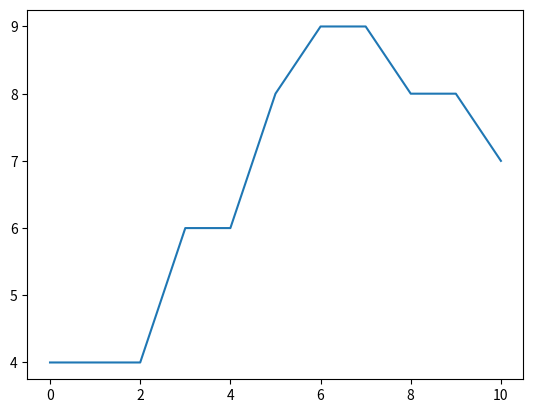

This figure's Python source:
# 
# diseaseSim.py - simulates the spread of disease through a population
#
# [redacted]
# [redacted]
#
# Version history:
#
# 25/4/19 - beta version released for FOP assignment
#
import numpy as np
import matplotlib.pyplot as plt
import random

random.seed(2)
np.random.seed(3)

# # # # # # # # # # # # # # # # # # # # # # #
# # --------- PARAMETER SETTINGS -------- # #
# # # # # # # # # # # # # # # # # # # # # # #
INIT_PPL = 10
INIT_INFCT = 4
SIZE_X = 5              # size of x-domain
SIZE_Y = 5              # size of y-domain
NEIGHB = 0              # 0: Moore neighbourhoods, 1: Von Neumann neighbourhoods
BARRIER_VER_X = -1      # location of the vertical barrier. set to -1 to disable
BARRIER_HOR_Y = -1      # location of the horizontal barrier. set to -1 to disable
NUM_STEPS = 10
INFCT_THRES = 0.8
CURE_THRES = 0.1
DEAD_THRES = 0.1

# # # # # # # # # # # # # # # # # # # # # # # # # #
# # --------- FUNCTIONS AND CLASSES ---------- # # 
# # # # # # # # # # # # # # # # # # # # # # # # # #
def initWorld():
    '''
    Initiate the world that contains 2d-list of Grid objects.
    '''
    world = []
    for y in range(SIZE_Y-1, -1, -1):
        row = []
        for x in range(0, SIZE_X):
            row.append(Grid(x, y))
        world.append(row)
    return world

def initPpl():
    '''
    Initiate list of People objects.
    '''
    ppl = []
    for i in range(0, INIT_PPL):
        x = BARRIER_VER_X
        y = BARRIER_HOR_Y
        while x == BARRIER_VER_X or y == BARRIER_HOR_Y:
        # This loop avoid initiation at the barrier location
            x = np.random.randint(0, SIZE_X)
            y = np.random.randint(0, SIZE_Y)
        if i < INIT_INFCT:
            ppl.append(People(x=x, y=y, status="infected"))
        else:
            ppl.append(People(x=x, y=y, status="healthy"))
    return ppl

def refreshPpl(world):
    '''
    Refresh number of People in each Grid.
    '''
    for w in world:
        for grid in w:
            grid.numPpl = 0
    return world

def updatePeopleInWorld(world, ppl):
    '''
    Count number of People in each Grid and update into Grid.numPpl.
    '''
    world = refreshPpl(world)
    for p in ppl:
        world[SIZE_Y-1 - p.pos[1]][p.pos[0]].numPpl += 1
    return world

def updateInfectPeople(ppl):
    '''
    Healthy People whowho stays in the same Grid as Infected People has a chance
    to get infected.
    '''
    for p1 in ppl:
        if p1.status == "infected":
            hazardPos = p1.pos
            for p2 in ppl:
                if (p2.pos == hazardPos).all() and p2.status != "infected":
                    prob = np.random.uniform(0,1)
                    if prob < INFCT_THRES:
                        p2.status = "infected"
                        print("People get infected at grid", hazardPos)
    return ppl
def curePeople(ppl):
    '''
    Infected People has a chance to be cured.
    '''
    for p in ppl:
        if p.status == "infected":
            prob = np.random.uniform(0,1)
            if prob < CURE_THRES:
                p.status = "healthy"
                print("People get cured at grid", p.pos)
    return ppl
def deadPeople(ppl):
    '''
    Infected People has a chance to die. Dead People are unable to be cured.
    '''
    for p in ppl:
        if p.status == "infected":
            prob = np.random.uniform(0,1)
            if prob < DEAD_THRES:
                p.status = "dead"
                print("People died at grid", p.pos)
def movePeople(ppl):
    '''
    Move list of People. If they are still alive.
    '''
    for p in ppl:
        if p.status != "dead":
            p.move()
    return ppl
def printPplStatus(ppl):
    '''
    Print status of of list of People.
    '''
    stat = []
    for p in ppl:
        stat.append(p.status)
    print(stat)
def countInfected(ppl):
    '''
    Count number of infected People.
    '''
    cnt = 0
    for p in ppl:
        if p.status == "infected":
            cnt+=1
    return cnt

class Grid():
    '''
    Grid class to represent one particular location in the world. 
    
    Attributes:
        pos (float, float) representing position of the Grid
        numPpl (int) representing number of People in this Grid
    '''
    def __init__(self, x, y):
        self.pos = np.array([x, y])
        self.numPpl = 0
       
    def __repr__(self):
        '''
        This function prints the returned value if print() is used.
        '''
        return str(self.numPpl)
    

class People():
    '''
    People class to represent one People.
    
    Attributes:
        pos (float, float) representing position of People. It is redundant to 
    x and y due to make the move method
        status (str) representing status of the People. Available choices are:
            [healthy, infected, dead]
    '''
    def __init__(self, x, y, status="healthy"):
        self.pos = np.array([x, y])
        self.status = status
    def move(self):
        '''
        Move the people according to Moore or Von Neumann neighbourhoods.
        The moving direction is based on random function which is decoded by 
        numpad direction as follows:
            
            7 8 9
            4 5 6
            1 2 3   for Moore neighbourhoods,
        and    
              8
            4 5 6
              2     for Von Neumann neighbourhoods.
        
        The moving step is validated by updatePos() function.        
        '''
        if NEIGHB == 0: # if Moore neighbourhoods
            new_grid = np.random.choice([1,2,3,4,5,6,7,8,9])
        if NEIGHB == 1: # if Von Neumann neighbourhoods
            new_grid = np.random.choice([  2,  4,5,6,  8  ])
        
        x, y = self.pos
        if new_grid == 1:
            x += -1
            y += -1
        elif new_grid == 2:
            x +=  0
            y += -1
        elif new_grid == 3:
            x +=  1
            y += -1
        elif new_grid == 4:
            x += -1
            y +=  0
        elif new_grid == 5:
            x +=  0
            y +=  0
        elif new_grid == 6:
            x +=  1
            y +=  0
        elif new_grid == 7:
            x += -1
            y +=  1
        elif new_grid == 8:
            x +=  0
            y +=  1
        elif new_grid == 9:
            x +=  1
            y +=  1
        # check and update the new grid
        self.updatePos(x, y)
        
    def updatePos(self, x, y):
        '''
        Check whether the new step exceeds the domain of the problem or 
        clashes the barrier.
        '''
        # if x exceeds the boundary, keep it at boundary
        if x < 0:
            x = 0
        if x >= SIZE_X:
            x = SIZE_X-1
        # if y exceeds the boundary, keep it at boundary
        if y < 0:
            y = 0
        if y >= SIZE_Y:
            y = SIZE_Y-1
        # if x or y crashes the barrier, do not move
        if x == BARRIER_VER_X or y == BARRIER_HOR_Y:
            x = self.pos[0] # restore to previous value
            y = self.pos[1] # restore to previous value
        else:
            self.pos = np.array([x, y]) # update position
    def __repr__(self):
        '''
        This function prints the returned value if print() is used.
        '''
        return str(self.pos)
            
    
        
# # # # # # # # # # # # # # # # # # # # # #        
# # ----------- START HERE ------------ # #       
# # # # # # # # # # # # # # # # # # # # # #
world = initWorld()
ppl = initPpl()
world = updatePeopleInWorld(world, ppl)
infctHist = [countInfected(ppl)]

for t in range(0, NUM_STEPS):
    print("======= Time step {} =======".format(t) )
    print("** World Map Showing how many people in each grid **")
    print(np.array(world))
    world = updatePeopleInWorld(world, ppl)   
    print("People position:")
    print(ppl) # This print shows location of each People
    print("People status:")
    printPplStatus(ppl) # This print shows the status of each People
    ppl = updateInfectPeople(ppl)
    ppl = curePeople(ppl)
    ppl = movePeople(ppl)
    infctHist.append(countInfected(ppl))

plt.plot(infctHist)